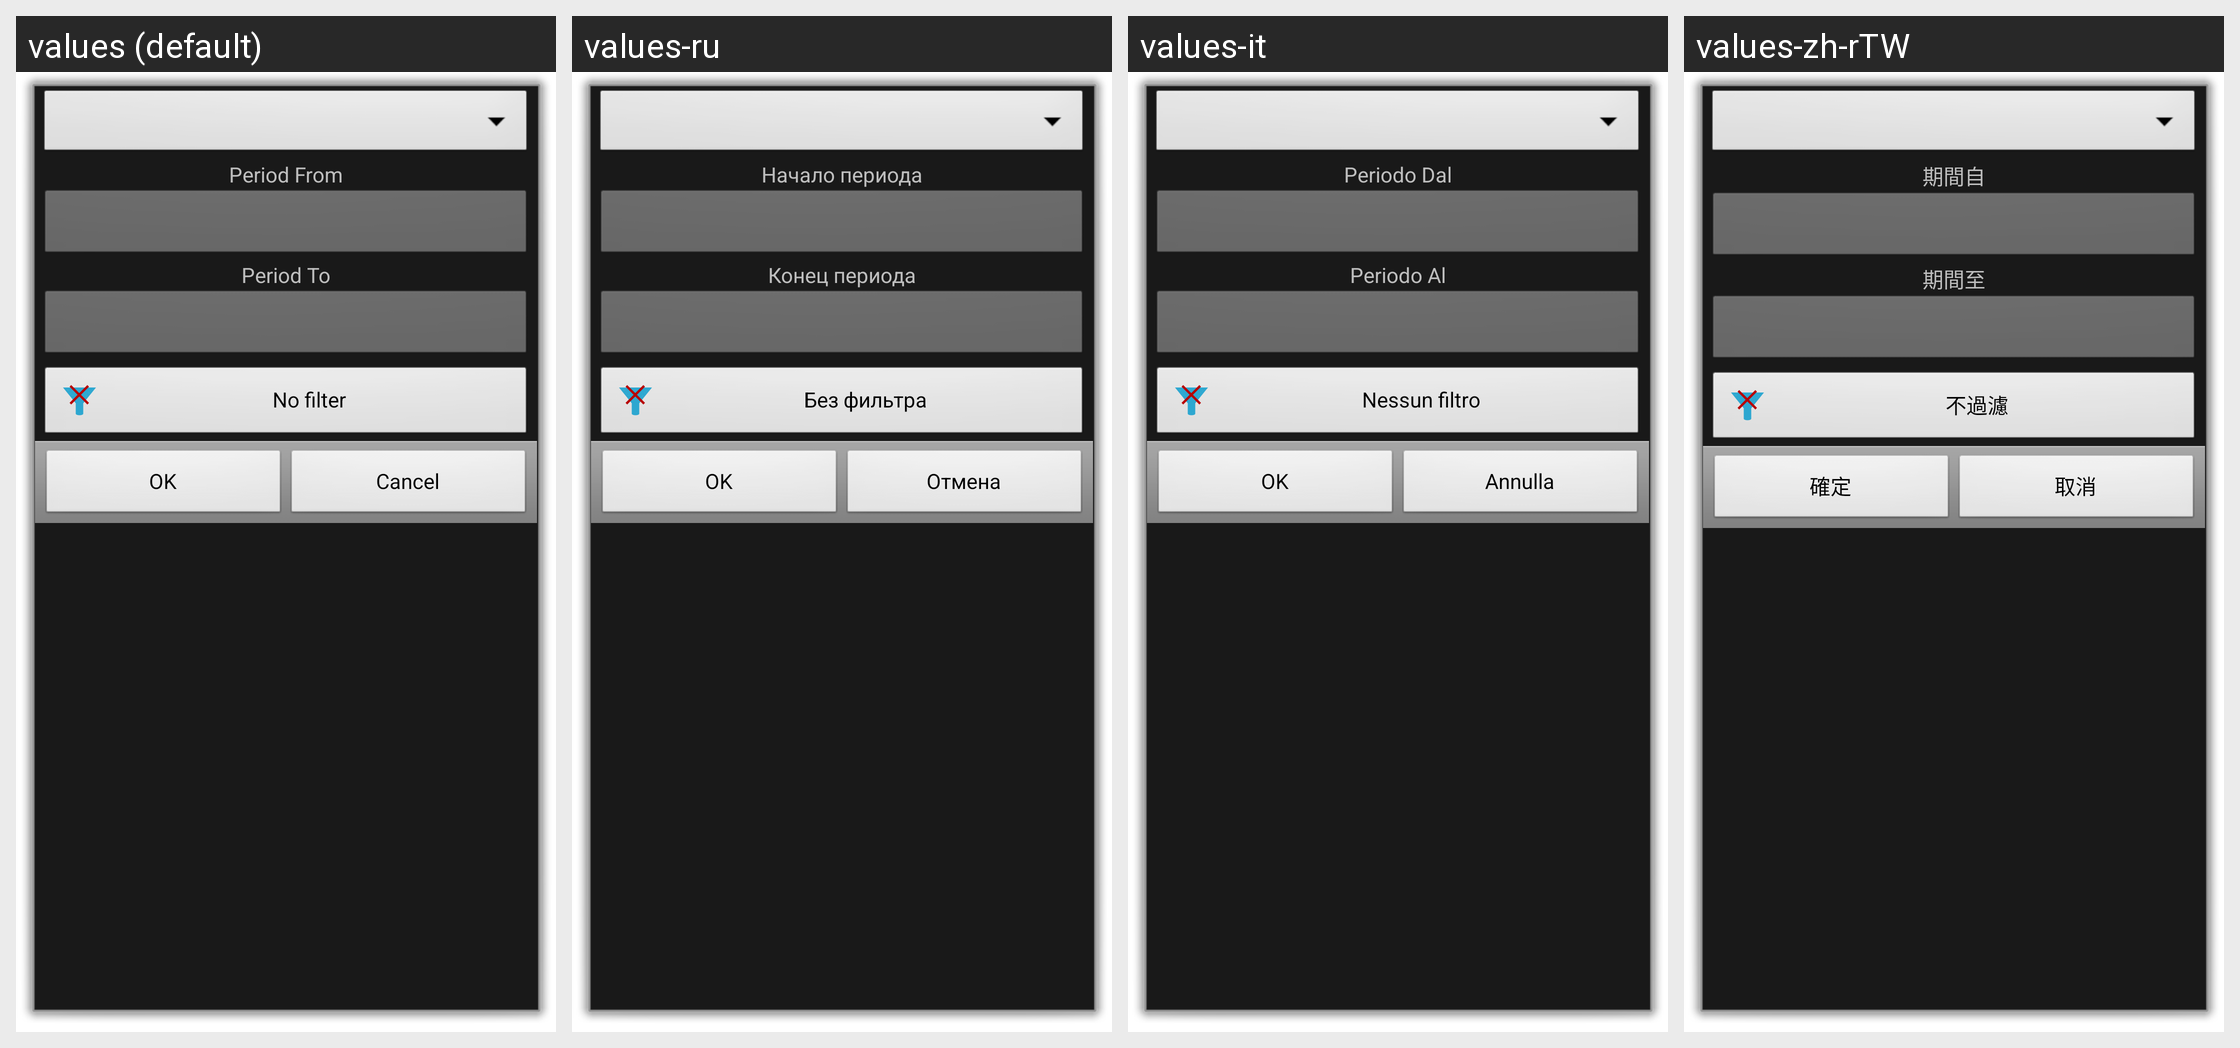

Strings drawn on this Android screen and how each of the app's shown locales translates them:
Android screen res/layout/date_filter.xml rendered under 4 locales, left to right: values (default), values-ru, values-it, values-zh-rTW. Device: Nexus 5 (rendered at 1080×1920; each locale shown at half size, 540×960, under a caption strip naming it); theme android:Theme.Dialog.
Other locales in the repository, not shown: values-ca, values-cs-rCZ, values-da, values-de, values-es, values-fr, values-hu, values-ko, values-no-rNB, values-pl, values-pt-rBR, values-pt-rPT, values-ro, values-sk, values-uk-rUA, values-zh-rCN.
Strings drawn on this screen, with the default value and each locale's value (text and hints the layout hard-codes, and strings that could not be matched under every locale, appear in the picture but are not listed):

period_from
  values: Period From
  values-ru: Начало периода
  values-it: Periodo Dal
  values-zh-rTW: 期間自

period_to
  values: Period To
  values-ru: Конец периода
  values-it: Periodo Al
  values-zh-rTW: 期間至

no_filter
  values: No filter
  values-ru: Без фильтра
  values-it: Nessun filtro
  values-zh-rTW: 不過濾

ok
  values: OK
  values-ru: OK
  values-it: OK
  values-zh-rTW: 確定

cancel
  values: Cancel
  values-ru: Отмена
  values-it: Annulla
  values-zh-rTW: 取消
